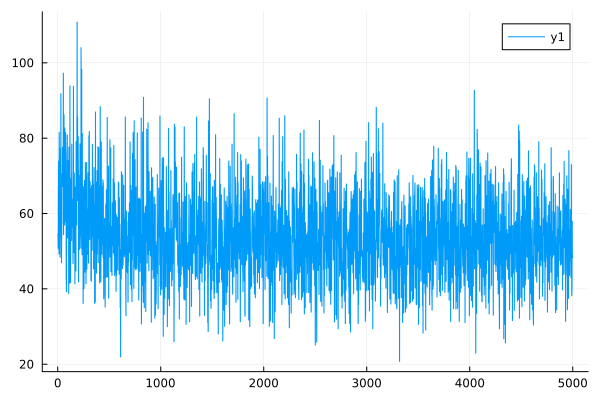

The table this chart was drawn from, first rows:
0	54.30560416317424
1	54.28
2	54.6
3	54.58
4	50.76
5	50.75
6	67.25
7	67.24
8	73.91
9	73.89
10	70.33
11	70.32
12	49.28
13	49.25
14	81.51
15	81.49
16	76.37
17	76.35
18	77.36
19	77.34
20	73.77
21	73.76
22	48.41
23	48.4
24	53.44
25	53.44
26	62.42
27	62.42
28	55.11
29	55.08
30	91.82
31	91.81
32	59.2
33	59.19
34	60.04
35	60.03
36	46.95
37	46.93
38	53.27
39	53.27
40	57.22
41	57.21
42	70.68
43	70.68
44	69.17
45	69.16
46	77.65
47	77.63
48	67.15
49	67.13
50	69.38
51	69.38
52	73.82
53	73.8
54	97.26
55	97.24
56	54.4
57	54.4
58	78.29
59	78.28
60	86.29
... 4,940 more rows
